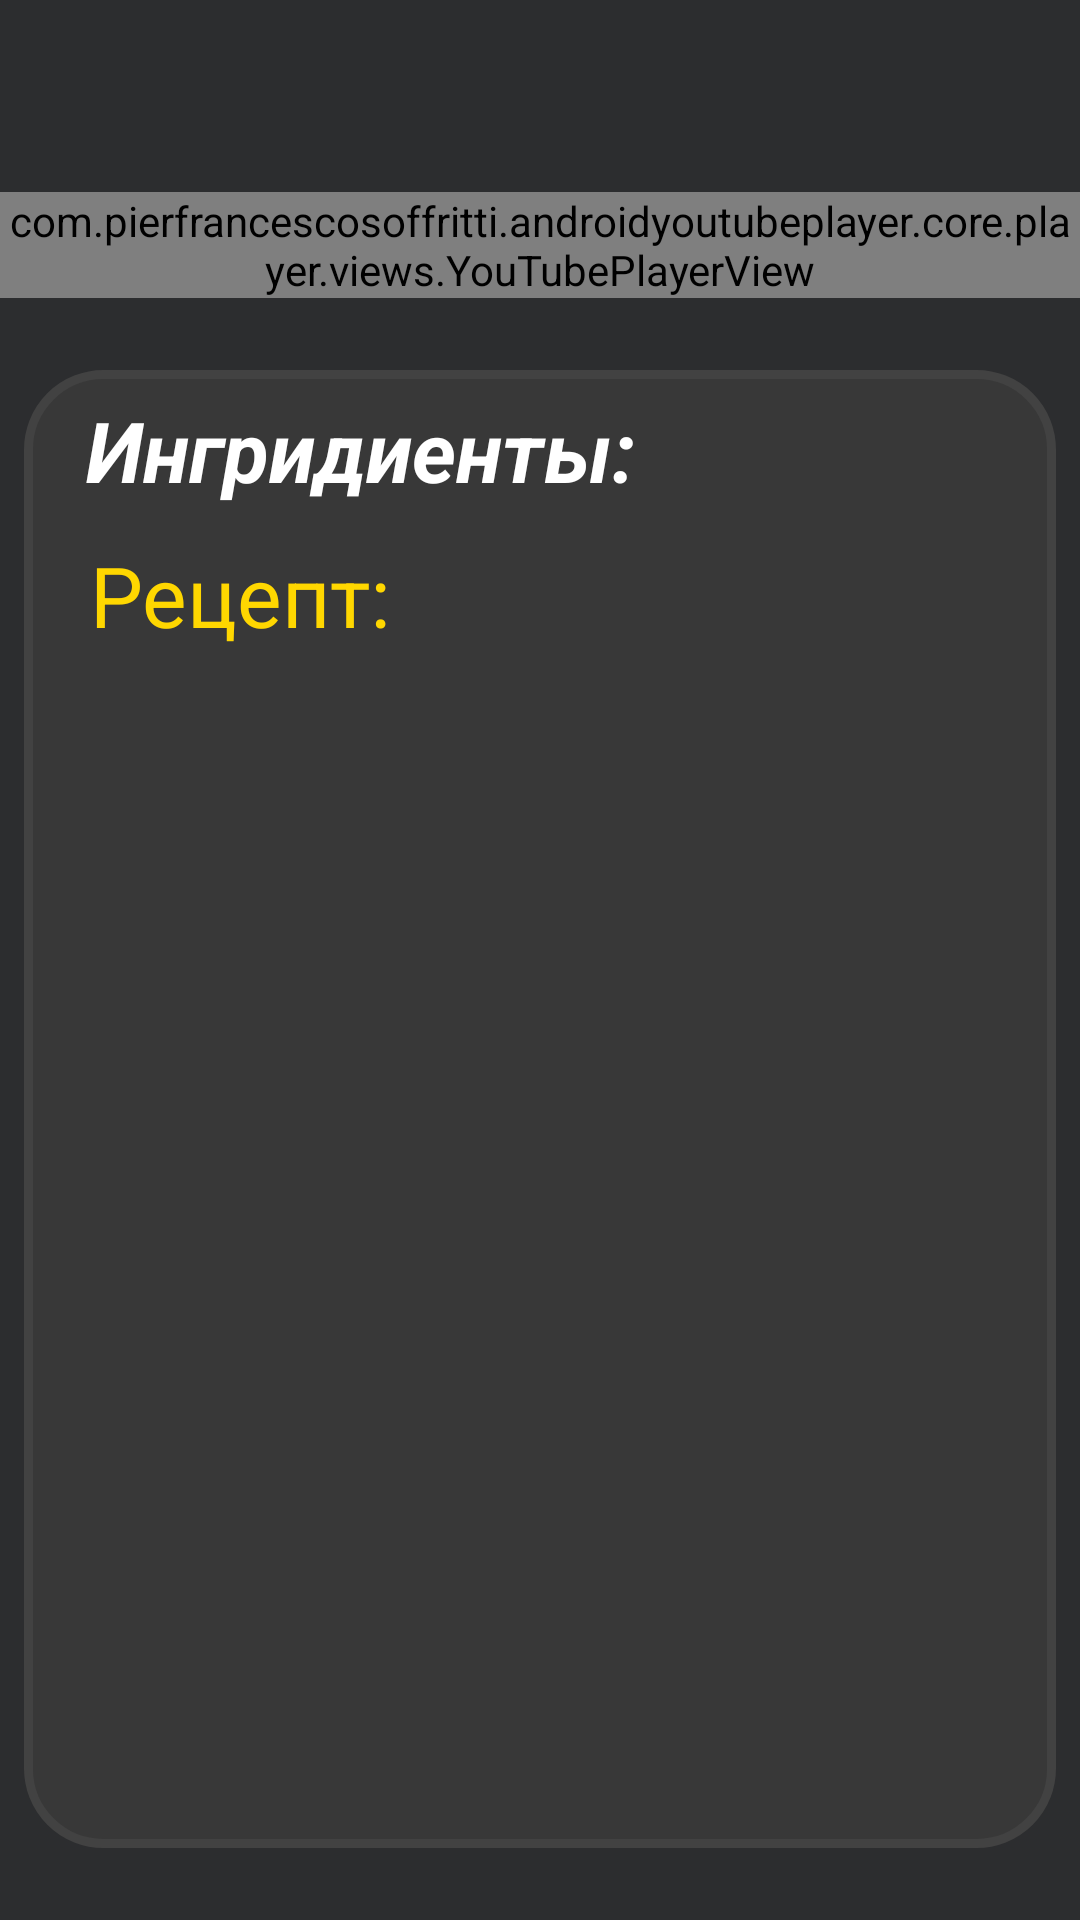

Android layout source for this screen:
<!-- AndroidManifest.xml: application theme Theme.AppCompat -->
<!-- res/layout/inside_dish_layout.xml -->
<?xml version="1.0" encoding="utf-8"?>
<androidx.constraintlayout.widget.ConstraintLayout xmlns:android="http://schemas.android.com/apk/res/android"
    xmlns:app="http://schemas.android.com/apk/res-auto"
    xmlns:tools="http://schemas.android.com/tools"
    android:layout_width="match_parent"
    android:layout_height="match_parent"
    android:background="@color/back_theme"
    android:clickable="true"
    android:focusable="true">

    <com.pierfrancescosoffritti.androidyoutubeplayer.core.player.views.YouTubePlayerView
        android:id="@+id/dish_youtube_view"
        android:layout_width="match_parent"
        android:layout_height="wrap_content"
        android:layout_marginTop="64dp"
        app:layout_constraintEnd_toEndOf="parent"
        app:layout_constraintHorizontal_bias="0.0"
        app:layout_constraintStart_toStartOf="parent"
        app:layout_constraintTop_toTopOf="parent">

    </com.pierfrancescosoffritti.androidyoutubeplayer.core.player.views.YouTubePlayerView>

    <ScrollView
        android:layout_width="match_parent"
        android:layout_height="0dp"
        android:layout_marginStart="8dp"
        android:layout_marginTop="24dp"
        android:layout_marginEnd="8dp"
        android:layout_marginBottom="24dp"
        android:background="@drawable/leave_button"
        app:layout_constraintBottom_toBottomOf="parent"
        app:layout_constraintEnd_toEndOf="parent"
        app:layout_constraintHorizontal_bias="0.0"
        app:layout_constraintStart_toStartOf="parent"
        app:layout_constraintTop_toBottomOf="@+id/dish_youtube_view"
        app:layout_constraintVertical_bias="0.485"
        tools:ignore="SpeakableTextPresentCheck">


        <androidx.constraintlayout.widget.ConstraintLayout
            android:layout_width="match_parent"
            android:layout_height="wrap_content">

            <TextView
                android:id="@+id/ingredients"
                android:layout_width="wrap_content"
                android:layout_height="wrap_content"
                android:layout_marginStart="8dp"
                android:layout_marginTop="8dp"
                android:layout_marginEnd="8dp"
                android:text="Ингридиенты:"
                android:textColor="@color/white"
                android:textSize="28sp"
                android:textStyle="bold|italic"
                app:layout_constraintEnd_toEndOf="parent"
                app:layout_constraintHorizontal_bias="0.087"
                app:layout_constraintStart_toStartOf="parent"
                app:layout_constraintTop_toTopOf="parent" />

            <TextView
                android:id="@+id/recept"
                android:layout_width="wrap_content"
                android:layout_height="wrap_content"
                android:layout_marginStart="8dp"
                android:layout_marginTop="11dp"
                android:layout_marginEnd="8dp"
                android:layout_marginBottom="16dp"
                android:text="Рецепт:"
                android:textColor="#FFD700"
                android:textSize="28sp"
                app:layout_constraintBottom_toBottomOf="parent"
                app:layout_constraintEnd_toEndOf="parent"
                app:layout_constraintHorizontal_bias="0.061"
                app:layout_constraintStart_toStartOf="parent"
                app:layout_constraintTop_toBottomOf="@+id/ingredients"
                app:layout_constraintVertical_bias="0.0" />
        </androidx.constraintlayout.widget.ConstraintLayout>
    </ScrollView>
</androidx.constraintlayout.widget.ConstraintLayout>
<!-- resources referenced by this layout -->
<resources>
  <color name="back_theme">#2c2d2f</color>
  <color name="white">#FFFFFFFF</color>
  <!-- drawable leave_button (drawable) -->
  <?xml version="1.0" encoding="utf-8"?>
  <shape xmlns:android="http://schemas.android.com/apk/res/android">
      <corners android:radius="25dp"/>
      <solid android:color="@color/cardview"/>
      <stroke android:color="@color/cardview_dark_background" android:width="3dp"/>
  </shape>
  <color name="cardview">#383838</color>
</resources>
